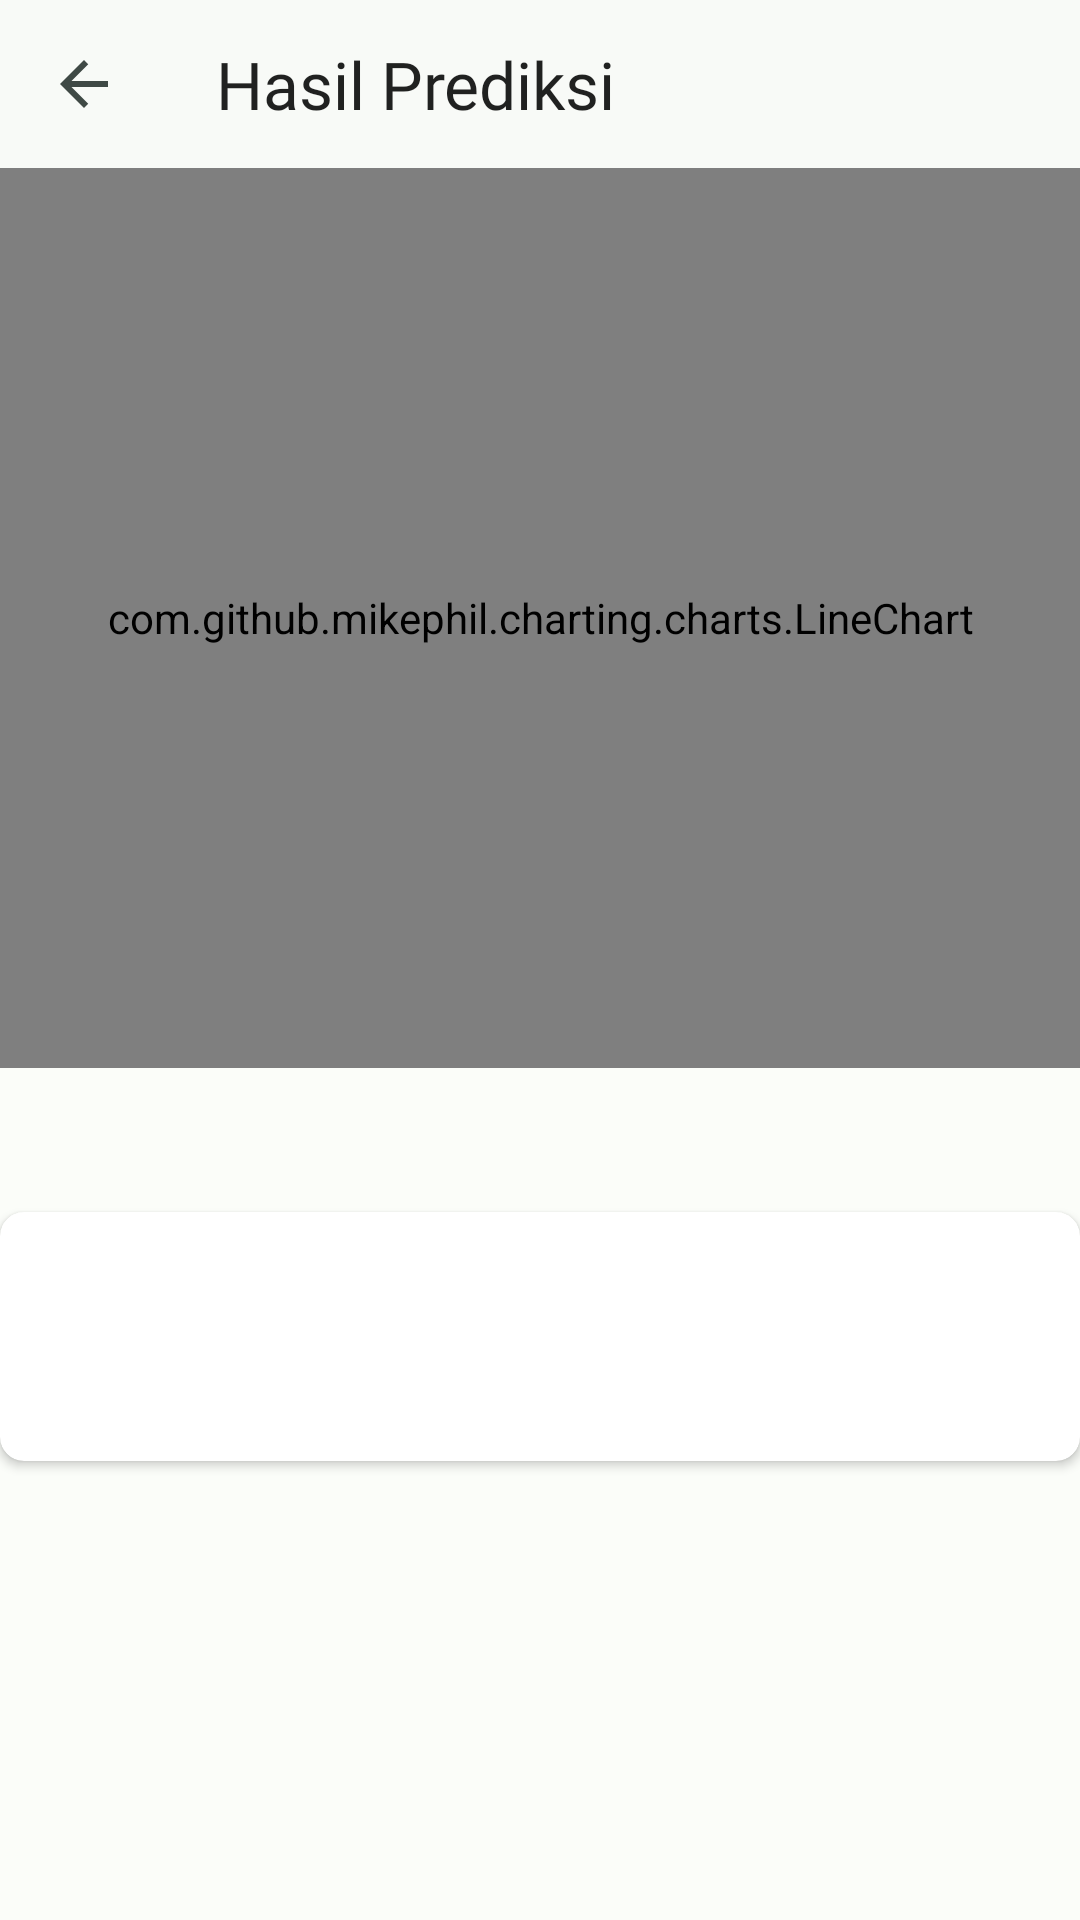

Android layout source for this screen:
<!-- AndroidManifest.xml: application theme Theme.FarmTrade -->
<!-- res/layout/fragment_detail_forecast.xml -->
<?xml version="1.0" encoding="utf-8"?>
<androidx.constraintlayout.widget.ConstraintLayout xmlns:android="http://schemas.android.com/apk/res/android"
    xmlns:app="http://schemas.android.com/apk/res-auto"
    xmlns:tools="http://schemas.android.com/tools"
    android:layout_width="match_parent"
    android:layout_height="match_parent">

    <com.google.android.material.appbar.MaterialToolbar
        android:id="@+id/toolbar"
        android:layout_width="match_parent"
        android:layout_height="wrap_content"
        app:layout_constraintEnd_toEndOf="parent"
        app:layout_constraintStart_toStartOf="parent"
        app:layout_constraintTop_toTopOf="parent"
        app:navigationIcon="@drawable/ic_back"
        app:titleTextAppearance="@style/Text.Title.Large"
        android:background="@color/md_theme_light_surface"
        app:title="Hasil Prediksi" />

    <com.github.mikephil.charting.charts.LineChart
        android:id="@+id/chart"
        android:layout_width="match_parent"
        android:layout_height="300dp"
        app:layout_constraintEnd_toEndOf="parent"
        app:layout_constraintHorizontal_bias="1.0"
        app:layout_constraintStart_toStartOf="parent"
        app:layout_constraintTop_toBottomOf="@id/toolbar" />

    <androidx.cardview.widget.CardView
        android:id="@+id/card"
        android:layout_width="match_parent"
        android:layout_height="wrap_content"
        android:layout_marginTop="48dp"
        app:layout_constraintEnd_toEndOf="parent"
        app:layout_constraintStart_toStartOf="parent"
        app:layout_constraintTop_toBottomOf="@+id/chart"
        app:cardCornerRadius="8dp">

        <androidx.constraintlayout.widget.ConstraintLayout
            android:layout_width="match_parent"
            android:layout_height="wrap_content">

            <ImageView
                android:id="@+id/image_komoditas"
                android:layout_width="51dp"
                android:layout_height="51dp"
                tools:src="@tools:sample/avatars"
                tools:ignore="ContentDescription"
                app:layout_constraintStart_toStartOf="parent"
                app:layout_constraintTop_toTopOf="parent"
                app:layout_constraintBottom_toBottomOf="parent"
                android:layout_marginStart="12dp"
                android:layout_marginVertical="16dp"
                />

            <TextView
                android:id="@+id/name_komoditas"
                style="@style/Text.Title.Medium"
                android:layout_width="wrap_content"
                android:layout_height="wrap_content"
                app:layout_constraintStart_toEndOf="@id/image_komoditas"
                app:layout_constraintTop_toTopOf="parent"
                android:layout_marginStart="15dp"
                android:layout_marginTop="16dp"
                tools:text="Bawang Merah" />

            <TextView
                android:id="@+id/price_komoditas"
                style="@style/Text.Title.Medium"
                android:layout_width="wrap_content"
                android:layout_height="wrap_content"
                app:layout_constraintEnd_toEndOf="parent"
                app:layout_constraintTop_toTopOf="parent"
                android:layout_marginTop="16dp"
                android:layout_marginEnd="13dp"
                tools:text="12.100" />

            <TextView
                android:id="@+id/daerah_komoditas"
                style="@style/Text.Body.Small"
                android:layout_width="wrap_content"
                android:layout_height="wrap_content"
                app:layout_constraintStart_toEndOf="@id/image_komoditas"
                app:layout_constraintTop_toBottomOf="@id/name_komoditas"
                android:layout_marginTop="10dp"
                android:layout_marginStart="15dp"
                tools:text="Jawa Barat"/>

            <TextView
                android:id="@+id/tanggal_komoditas"
                style="@style/Text.Body.Small"
                android:layout_width="wrap_content"
                android:layout_height="wrap_content"
                app:layout_constraintEnd_toEndOf="parent"
                app:layout_constraintTop_toBottomOf="@id/price_komoditas"
                android:layout_marginTop="10dp"
                android:layout_marginEnd="13dp"
                tools:text="21-05-2024"/>

        </androidx.constraintlayout.widget.ConstraintLayout>


    </androidx.cardview.widget.CardView>

    <ProgressBar
        android:id="@+id/progressBar"
        android:layout_width="wrap_content"
        android:layout_height="wrap_content"
        app:layout_constraintBottom_toBottomOf="parent"
        app:layout_constraintEnd_toEndOf="parent"
        app:layout_constraintStart_toStartOf="parent"
        app:layout_constraintTop_toTopOf="parent"
        android:visibility="gone"
        tools:visibility="visible"/>


</androidx.constraintlayout.widget.ConstraintLayout>
<!-- resources referenced by this layout -->
<resources>
  <color name="md_theme_light_surface">#F8FAF7</color>
  <!-- drawable ic_back (drawable) -->
  <vector android:autoMirrored="true" android:height="24dp"
      android:tint="#3F4945" android:viewportHeight="24"
      android:viewportWidth="24" android:width="24dp" xmlns:android="http://schemas.android.com/apk/res/android">
      <path android:fillColor="@android:color/white" android:pathData="M20,11H7.83l5.59,-5.59L12,4l-8,8 8,8 1.41,-1.41L7.83,13H20v-2z"/>
  </vector>
  <style name="Text.Body.Small">
          <item name="android:textSize">12sp</item>
      </style>
  <style name="Text.Title.Large">
          <item name="android:textSize">22sp</item>
      </style>
  <style name="Text.Title.Medium">
          <item name="android:textSize">16sp</item>
      </style>
  <color name="md_theme_light_primary">#006B54</color>
  <color name="md_theme_light_onPrimary">#FFFFFF</color>
  <color name="md_theme_light_primaryContainer">#80F8D2</color>
  <color name="md_theme_light_onPrimaryContainer">#002118</color>
  <color name="md_theme_light_secondary">#4B635A</color>
  <color name="md_theme_light_onSecondary">#FFFFFF</color>
  <color name="md_theme_light_secondaryContainer">#CEE9DC</color>
  <color name="md_theme_light_onSecondaryContainer">#082018</color>
  <color name="md_theme_light_tertiary">#406376</color>
  <color name="md_theme_light_onTertiary">#FFFFFF</color>
  <color name="md_theme_light_tertiaryContainer">#C3E8FE</color>
  <color name="md_theme_light_onTertiaryContainer">#001E2C</color>
  <color name="md_theme_light_error">#BA1A1A</color>
  <color name="md_theme_light_onError">#FFFFFF</color>
  <color name="md_theme_light_errorContainer">#FFDAD6</color>
  <color name="md_theme_light_onErrorContainer">#410002</color>
  <color name="md_theme_light_outline">#707974</color>
  <color name="md_theme_light_background">#FBFDF9</color>
  <color name="md_theme_light_onBackground">#191C1B</color>
  <color name="md_theme_light_onSurface">#191C1B</color>
  <color name="md_theme_light_surfaceVariant">#DBE5DF</color>
  <color name="md_theme_light_onSurfaceVariant">#3F4945</color>
  <color name="md_theme_light_inverseSurface">#2E312F</color>
  <color name="md_theme_light_inverseOnSurface">#EFF1EE</color>
  <color name="md_theme_light_inversePrimary">#62DBB7</color>
</resources>
